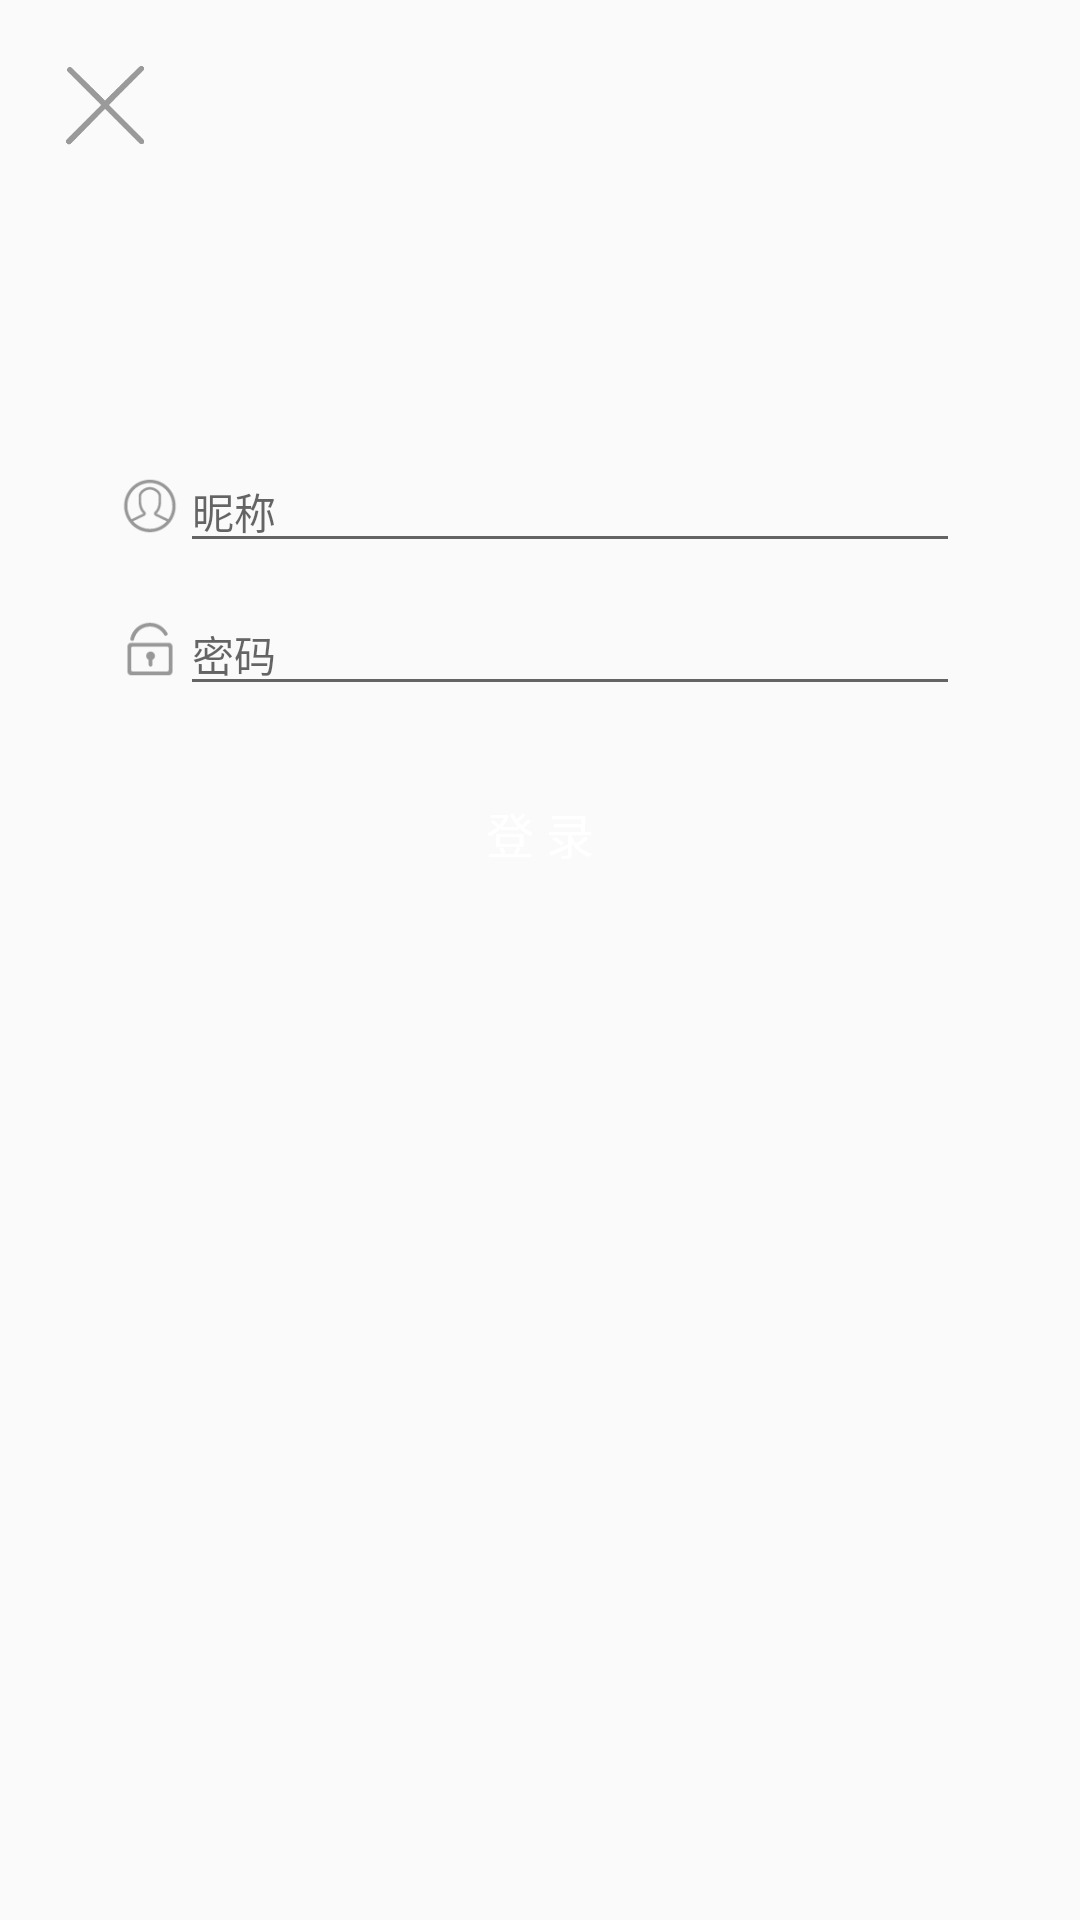

This screen was rendered from an Android layout file. Write that file and the resources it references.
<!-- AndroidManifest.xml: application theme AppTheme.NoActionBar -->
<!-- res/layout/activity_login.xml -->
<?xml version="1.0" encoding="utf-8"?>
<LinearLayout xmlns:android="http://schemas.android.com/apk/res/android"
    xmlns:tools="http://schemas.android.com/tools"
    android:layout_width="match_parent"
    android:layout_height="match_parent"
    android:orientation="vertical"
    tools:context="com.project.zhinan.activity.LoginActivity">
    
    <ImageView
        android:id="@+id/exit"
        android:layout_width="30dp"
        android:layout_height="30dp"
        android:layout_marginLeft="20dp"
        android:layout_marginTop="20dp"
        android:src="@drawable/exit" />

    <LinearLayout
        android:layout_width="match_parent"
        android:layout_height="wrap_content"
        android:layout_marginLeft="40dp"
        android:layout_marginRight="40dp"
        android:layout_marginTop="100dp"
        android:orientation="horizontal">

        <ImageView
            android:layout_width="20dp"
            android:layout_height="20dp"
            android:layout_gravity="center_vertical"
            android:src="@drawable/account" />

        <EditText
            android:id="@+id/et_name"
            android:layout_width="match_parent"
            android:layout_height="wrap_content"
            android:hint="昵称"
            android:inputType="text"
            android:textSize="14sp" />
    </LinearLayout>

    <LinearLayout
        android:layout_width="match_parent"
        android:layout_height="wrap_content"
        android:layout_marginLeft="40dp"
        android:layout_marginRight="40dp"
        android:layout_marginTop="10dp"
        android:orientation="horizontal">

        <ImageView
            android:layout_width="20dp"
            android:layout_height="20dp"
            android:layout_gravity="center_vertical"
            android:src="@drawable/password" />

        <EditText
            android:id="@+id/et_pass"
            android:layout_width="match_parent"
            android:layout_height="wrap_content"
            android:hint="密码"
            android:inputType="textPassword"
            android:textSize="14sp" />
    </LinearLayout>

    <Button
        android:id="@+id/bt_login"
        android:layout_width="match_parent"
        android:layout_height="45dp"
        android:layout_gravity="center_horizontal"
        android:layout_marginLeft="40dp"
        android:layout_marginRight="40dp"
        android:layout_marginTop="20dp"
        android:background="@drawable/login_button_corner_view"
        android:text="登 录"
        android:textColor="@color/white"
        android:textSize="16sp" />
</LinearLayout>
<!-- resources referenced by this layout -->
<resources>
  <color name="white">#ffffff</color>
  <!-- drawable account: png bitmap (drawable, 1915 bytes) -->
  <!-- drawable exit: png bitmap (drawable, 2903 bytes) -->
  <!-- drawable login_button_corner_view (drawable) -->
  <?xml version="1.0" encoding="utf-8"?>
  <shape xmlns:android="http://schemas.android.com/apk/res/android">
      <solid android:color="@color/mychoice" />
      <corners android:radius="7dp" />
  </shape>
  <!-- drawable password: png bitmap (drawable, 1120 bytes) -->
  <style name="AppTheme.NoActionBar">
          <item name="windowActionBar">false</item>
          <item name="windowNoTitle">true</item>
      </style>
</resources>
